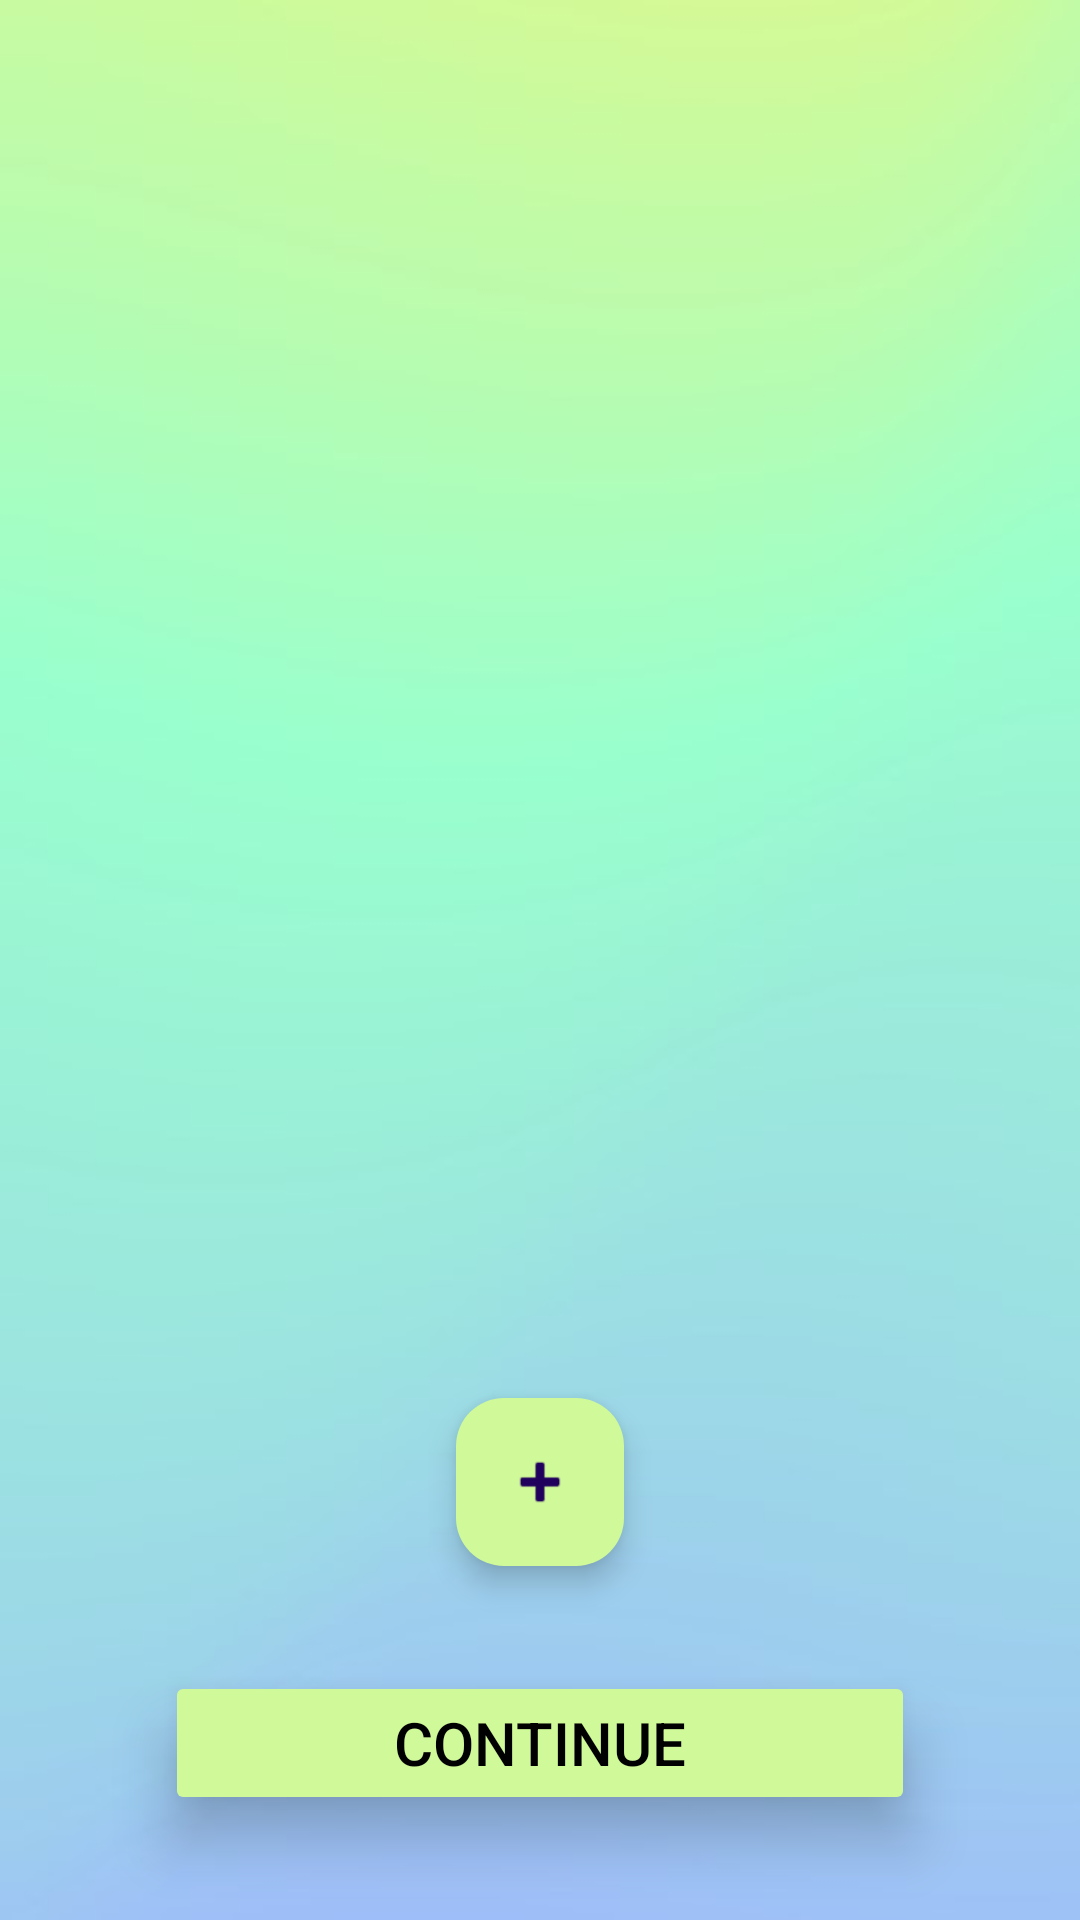

The Android layout XML behind this screen, and the referenced resources:
<!-- AndroidManifest.xml: application theme Base.Theme.PartyUpp -->
<!-- res/layout/activity_player_selection.xml -->
<?xml version="1.0" encoding="utf-8"?>
<androidx.constraintlayout.widget.ConstraintLayout xmlns:android="http://schemas.android.com/apk/res/android"
    xmlns:app="http://schemas.android.com/apk/res-auto"
    xmlns:tools="http://schemas.android.com/tools"
    android:layout_width="match_parent"
    android:layout_height="match_parent"
    android:background="@drawable/background"
    android:backgroundTint="@color/white"
    tools:context=".player_selection.PlayerSelectionActivity">

    <LinearLayout
        android:layout_width="match_parent"
        android:layout_height="match_parent"
        android:background="@drawable/background"
        android:orientation="vertical">

        <Space
            android:layout_width="match_parent"
            android:layout_height="20dp" />

        <androidx.recyclerview.widget.RecyclerView
            android:id="@+id/recyclerViewPlayerSelection"
            android:layout_width="370dp"
            android:layout_height="wrap_content"
            android:layout_gravity="center"
            android:layout_weight="1"
            android:background="#00000000">

        </androidx.recyclerview.widget.RecyclerView>

        <Space
            android:layout_width="match_parent"
            android:layout_height="10dp" />

        <androidx.recyclerview.widget.RecyclerView
            android:id="@+id/recyclerViewSuggestedPlayers"
            android:layout_width="match_parent"
            android:layout_height="43dp"
            android:orientation="horizontal"
            android:scrollbars="horizontal" />

        <Space
            android:layout_width="match_parent"
            android:layout_height="30dp" />

        <com.google.android.material.floatingactionbutton.FloatingActionButton
            android:id="@+id/floatingActionButtonAddPlayer"
            android:layout_width="409dp"
            android:layout_height="wrap_content"
            android:layout_gravity="center"
            android:clickable="true"
            android:src="@android:drawable/ic_input_add"
            app:backgroundTint="#D0F999" />

        <Space
            android:layout_width="match_parent"
            android:layout_height="35dp" />

        <Button
            android:id="@+id/buttonStartGame"
            android:layout_width="250dp"
            android:layout_height="wrap_content"
            android:layout_gravity="center"
            android:backgroundTint="#D0F999"
            android:text="@string/continue_msg"
            android:textColor="#000000"
            android:textSize="20sp"
            android:elevation="10dp"
            android:translationZ="2dp"
            android:stateListAnimator="@null"/>

        <Space
            android:layout_width="match_parent"
            android:layout_height="35dp" />
    </LinearLayout>
</androidx.constraintlayout.widget.ConstraintLayout>
<!-- resources referenced by this layout -->
<resources>
  <color name="white">#FFFFFFFF</color>
  <!-- drawable background: jpg bitmap (drawable, 10611 bytes) -->
  <string name="continue_msg">Continue</string>
  <style name="Base.Theme.PartyUpp" parent="Theme.Material3.Light.NoActionBar">
          <item name="android:navigationBarColor">@color/black</item>
          <item name="android:windowFullscreen">true</item>
          <item name="android:windowLightNavigationBar">false</item>
          <item name="android:windowTranslucentStatus">true</item>
      </style>
  <color name="black">#FF000000</color>
</resources>
